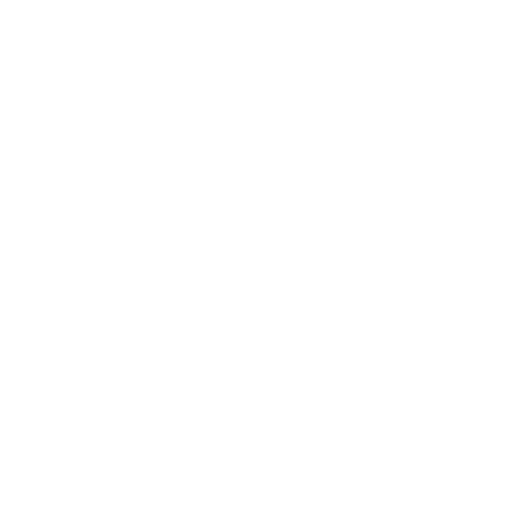
t = 0.00 s
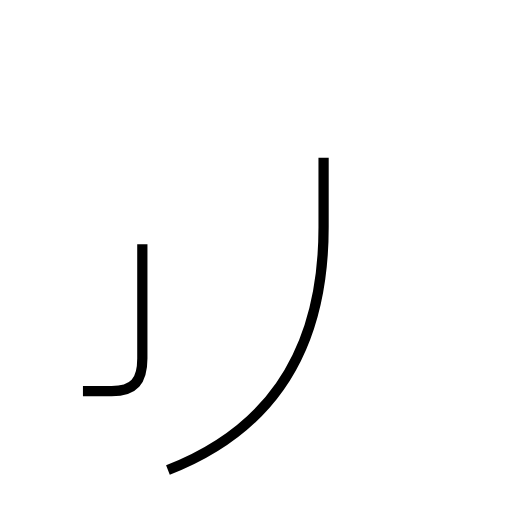
t = 1.68 s
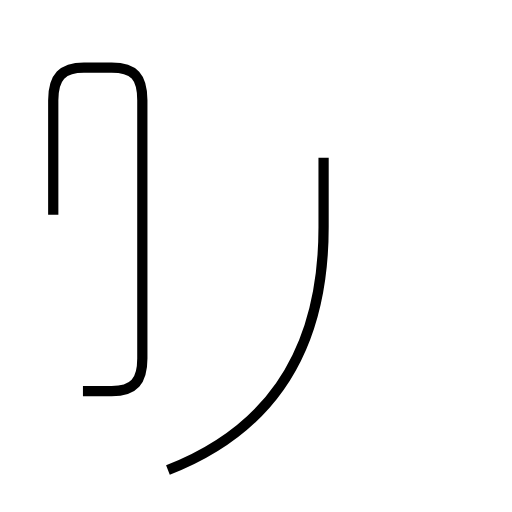
t = 2.83 s
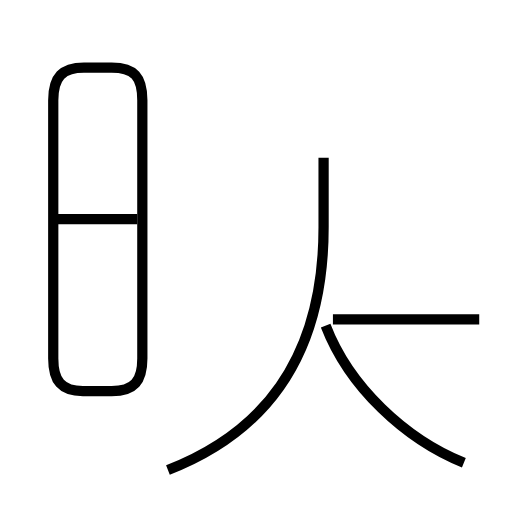
t = 4.66 s
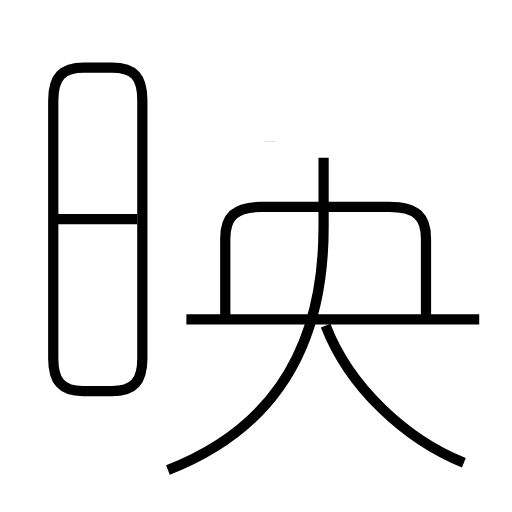
t = 6.25 s
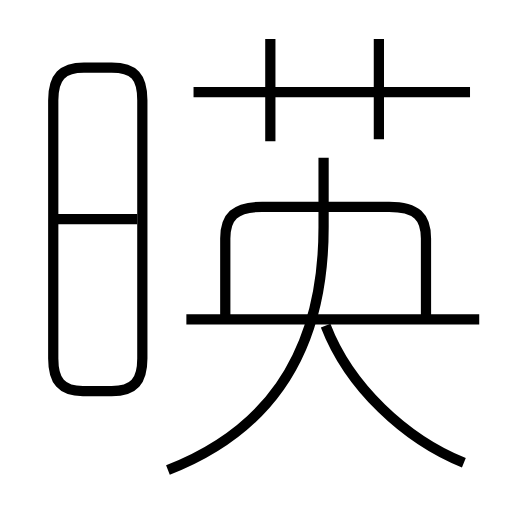
t = 7.65 s

The animated SVG that drew these frames (rendered in a browser with its animation timeline set to each time). Animation: 9 SMIL elements (animate=9); one cycle of 7.65 s.

<?xml version='1.0' encoding='utf-8'?>
<svg viewBox="0.0 -6.0 50.0 50.0" version="1.1" xmlns="http://www.w3.org/2000/svg"><rect x="-1000" y="-1000" width="2000" height="2000" stroke="white" fill="white" /><g style="fill:none;stroke:#000000;stroke-width:1"><path d="M 16.4 1.9 C 25.4 -1.6 31.6 -8.6 31.6 -21.8 L 31.6 -28.6 " transform="translate(0.0 38.0)" stroke-dasharray="37.02322660048735" stroke-dashoffset="37.02322660048735"><animate attributeName="stroke-dashoffset" from="37.02322660048735" to="0" dur="1.1106967980146203s" begin="0s" fill="freeze" /></path><path d="M 8.1 -5.8 L 10.9 -5.8 C 13.1 -5.8 13.9 -6.8 13.9 -9.0 L 13.9 -34.2 C 13.9 -36.5 13.1 -37.4 10.9 -37.4 L 8.2 -37.4 C 6.1 -37.4 5.2 -36.5 5.2 -34.2 L 5.2 -9.0 C 5.2 -6.8 6.0 -5.8 8.1 -5.8 Z " transform="translate(0.0 38.0)" stroke-dasharray="76.23043592467204" stroke-dashoffset="76.23043592467204"><animate attributeName="stroke-dashoffset" from="76.23043592467204" to="0" dur="2.286913077740161s" begin="1.1106967980146203s" fill="freeze" /></path><path d="M 13.4 -22.6 L 5.2 -22.6 " transform="translate(0.0 38.0)" stroke-dasharray="8.2" stroke-dashoffset="8.2"><animate attributeName="stroke-dashoffset" from="8.2" to="0" dur="0.24599999999999997s" begin="3.3976098757547817s" fill="freeze" /></path><path d="M 45.3 1.2 C 39.6 -1.1 34.1 -6.2 31.8 -12.2 " transform="translate(0.0 38.0)" stroke-dasharray="19.52538182439393" stroke-dashoffset="19.52538182439393"><animate attributeName="stroke-dashoffset" from="19.52538182439393" to="0" dur="0.5857614547318178s" begin="3.6436098757547817s" fill="freeze" /></path><path d="M 46.8 -12.8 L 18.2 -12.8 " transform="translate(0.0 38.0)" stroke-dasharray="28.599999999999998" stroke-dashoffset="28.599999999999998"><animate attributeName="stroke-dashoffset" from="28.599999999999998" to="0" dur="0.8579999999999999s" begin="4.229371330486599s" fill="freeze" /></path><path d="M 41.6 -13.1 L 41.6 -20.7 C 41.6 -22.8 40.7 -23.8 38.0 -23.8 L 25.6 -23.8 C 22.9 -23.8 22.0 -22.8 22.0 -20.7 L 22.0 -13.1 " transform="translate(0.0 38.0)" stroke-dasharray="38.641993459865674" stroke-dashoffset="38.641993459865674"><animate attributeName="stroke-dashoffset" from="38.641993459865674" to="0" dur="1.1592598037959703s" begin="5.087371330486599s" fill="freeze" /></path><path d="M 26.4 -30.2 L 26.4 -40.2 " transform="translate(0.0 38.0)" stroke-dasharray="10.000000000000004" stroke-dashoffset="10.000000000000004"><animate attributeName="stroke-dashoffset" from="10.000000000000004" to="0" dur="0.3000000000000001s" begin="6.24663113428257s" fill="freeze" /></path><path d="M 45.9 -35.0 L 18.9 -35.0 " transform="translate(0.0 38.0)" stroke-dasharray="27.0" stroke-dashoffset="27.0"><animate attributeName="stroke-dashoffset" from="27.0" to="0" dur="0.8099999999999999s" begin="6.54663113428257s" fill="freeze" /></path><path d="M 37.0 -30.4 L 37.0 -40.2" transform="translate(0.0 38.0)" stroke-dasharray="9.800000000000004" stroke-dashoffset="9.800000000000004"><animate attributeName="stroke-dashoffset" from="9.800000000000004" to="0" dur="0.2940000000000001s" begin="7.356631134282569s" fill="freeze" /></path></g></svg>
